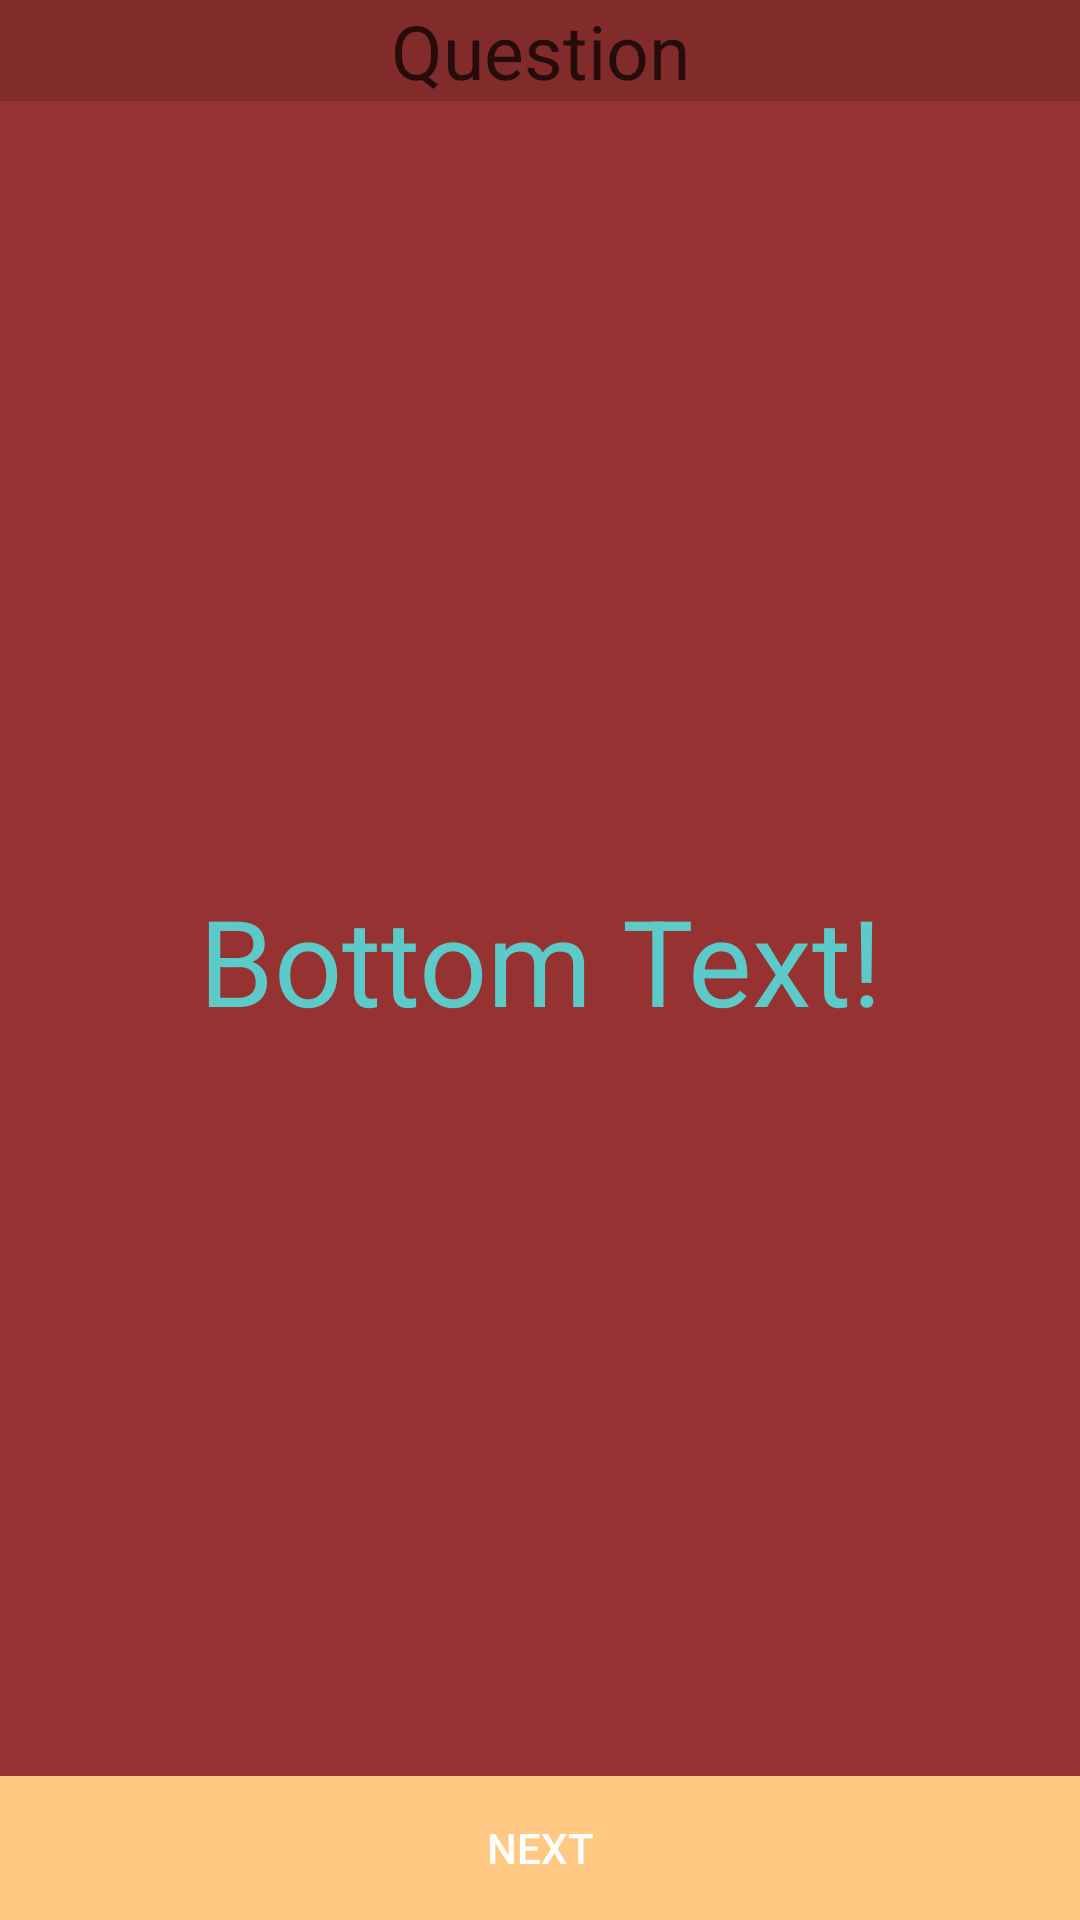

Write the Android layout XML for this screen, with the resource values it uses.
<!-- AndroidManifest.xml: application theme AppTheme -->
<!-- res/layout/activity_questiongame.xml -->
<?xml version="1.0" encoding="utf-8"?>
<android.support.design.widget.CoordinatorLayout xmlns:android="http://schemas.android.com/apk/res/android"
    xmlns:app="http://schemas.android.com/apk/res-auto"
    xmlns:tools="http://schemas.android.com/tools"
    android:layout_width="match_parent"
    android:layout_height="match_parent"
    android:fitsSystemWindows="true"
    tools:context="minigames.QuestionActivity">

    <include layout="@layout/content_questiongame" />

</android.support.design.widget.CoordinatorLayout>
<!-- res/layout/content_questiongame.xml (included above) -->
<?xml version="1.0" encoding="utf-8"?>
<RelativeLayout xmlns:android="http://schemas.android.com/apk/res/android"
    xmlns:app="http://schemas.android.com/apk/res-auto"
    xmlns:tools="http://schemas.android.com/tools"

    app:layout_behavior="@string/appbar_scrolling_view_behavior"
    tools:context="minigames.QuestionActivity"
    tools:showIn="@layout/activity_questiongame"

    android:layout_width="fill_parent"
    android:layout_height="fill_parent">

    <ImageView
        android:layout_width="fill_parent"
        android:layout_height="fill_parent"
        android:scaleType="centerCrop"
        android:id="@+id/imageView" />

    <RelativeLayout
        android:layout_width="match_parent"
        android:layout_height="match_parent"
        android:background="#7eff3835">

        <TextView
            android:layout_width="fill_parent"
            android:layout_height="fill_parent"
            android:text="@string/bottomText"
            android:id="@+id/bottomText"
            android:visibility="visible"
            android:textSize="40sp"
            android:textColor="#5ccac8"
            android:gravity="center" />

        <Button
            android:layout_width="fill_parent"
            android:layout_height="wrap_content"
            android:text="@string/NextButton"
            android:id="@+id/nextButton"
            android:layout_gravity="center_horizontal"
            android:layout_alignParentTop="false"
            android:visibility="visible"
            android:layout_centerHorizontal="true"
            android:layout_alignParentBottom="true"
            android:layout_alignParentEnd="false"
            android:background="#ffc983"
            android:onClick="onClick_nextGame" />


    </RelativeLayout>

    <TextView
        android:layout_width="fill_parent"
        android:layout_height="wrap_content"
        android:text="@string/Question"
        android:id="@+id/textView"
        android:layout_alignParentBottom="false"
        android:layout_centerHorizontal="true"
        android:layout_alignParentTop="true"
        android:autoText="false"
        android:background="#24000000"
        android:textAlignment="center"
        android:textColor="#b4000000"
        android:textIsSelectable="false"
        android:textSize="25sp"
        android:gravity="center" />

    <ImageView
        android:layout_width="fill_parent"
        android:layout_height="fill_parent"
        android:id="@+id/infoImageStory"
        android:scaleType="centerCrop"
        android:onClick="onClick_hideImageInfo" />

</RelativeLayout>
<!-- resources referenced by this layout -->
<resources>
  <string name="NextButton">Next</string>
  <string name="Question">Question</string>
  <string name="bottomText">Bottom Text!</string>
  <style name="AppTheme" parent="Theme.AppCompat">
          
          <item name="colorPrimary">@color/colorPrimary</item>
          <item name="colorPrimaryDark">@color/colorPrimaryDark</item>
          <item name="colorAccent">@color/colorAccent</item>
      </style>
  <!-- not gathered from this repository: default colours our renderer supplied (Android Studio template values) -->
  <color name="colorPrimary">#FF6200EE</color>
  <color name="colorPrimaryDark">#FF3700B3</color>
  <color name="colorAccent">#FF03DAC5</color>
</resources>
